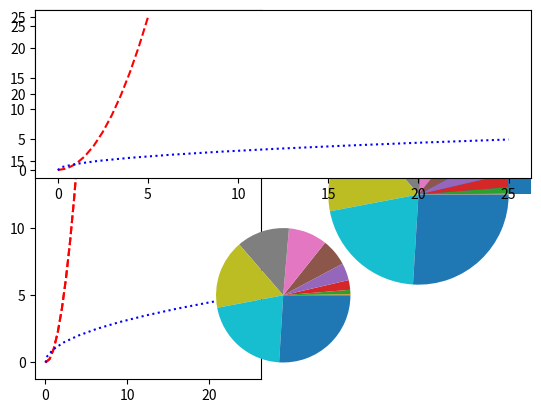

This chart was generated by the following Python code:
import matplotlib.pyplot as plt
import numpy as np

x = np.linspace(0,5,11)
y = x**2

plt.subplot(1,2,1)
plt.plot(x,y, 'r--')
plt.subplot(1,2,2)
plt.hist(y)
plt.show()

plt.subplot(1,2,1)
plt.plot(x,y, 'r--')
plt.plot(y,x, 'b:')
plt.subplot(1,2,2)
plt.pie(y)
plt.show()

plt.subplot(2,1,1)
plt.plot(x,y, 'r--')
plt.plot(y,x, 'b:')
plt.subplot(2,1,2)
plt.pie(y)
plt.show()